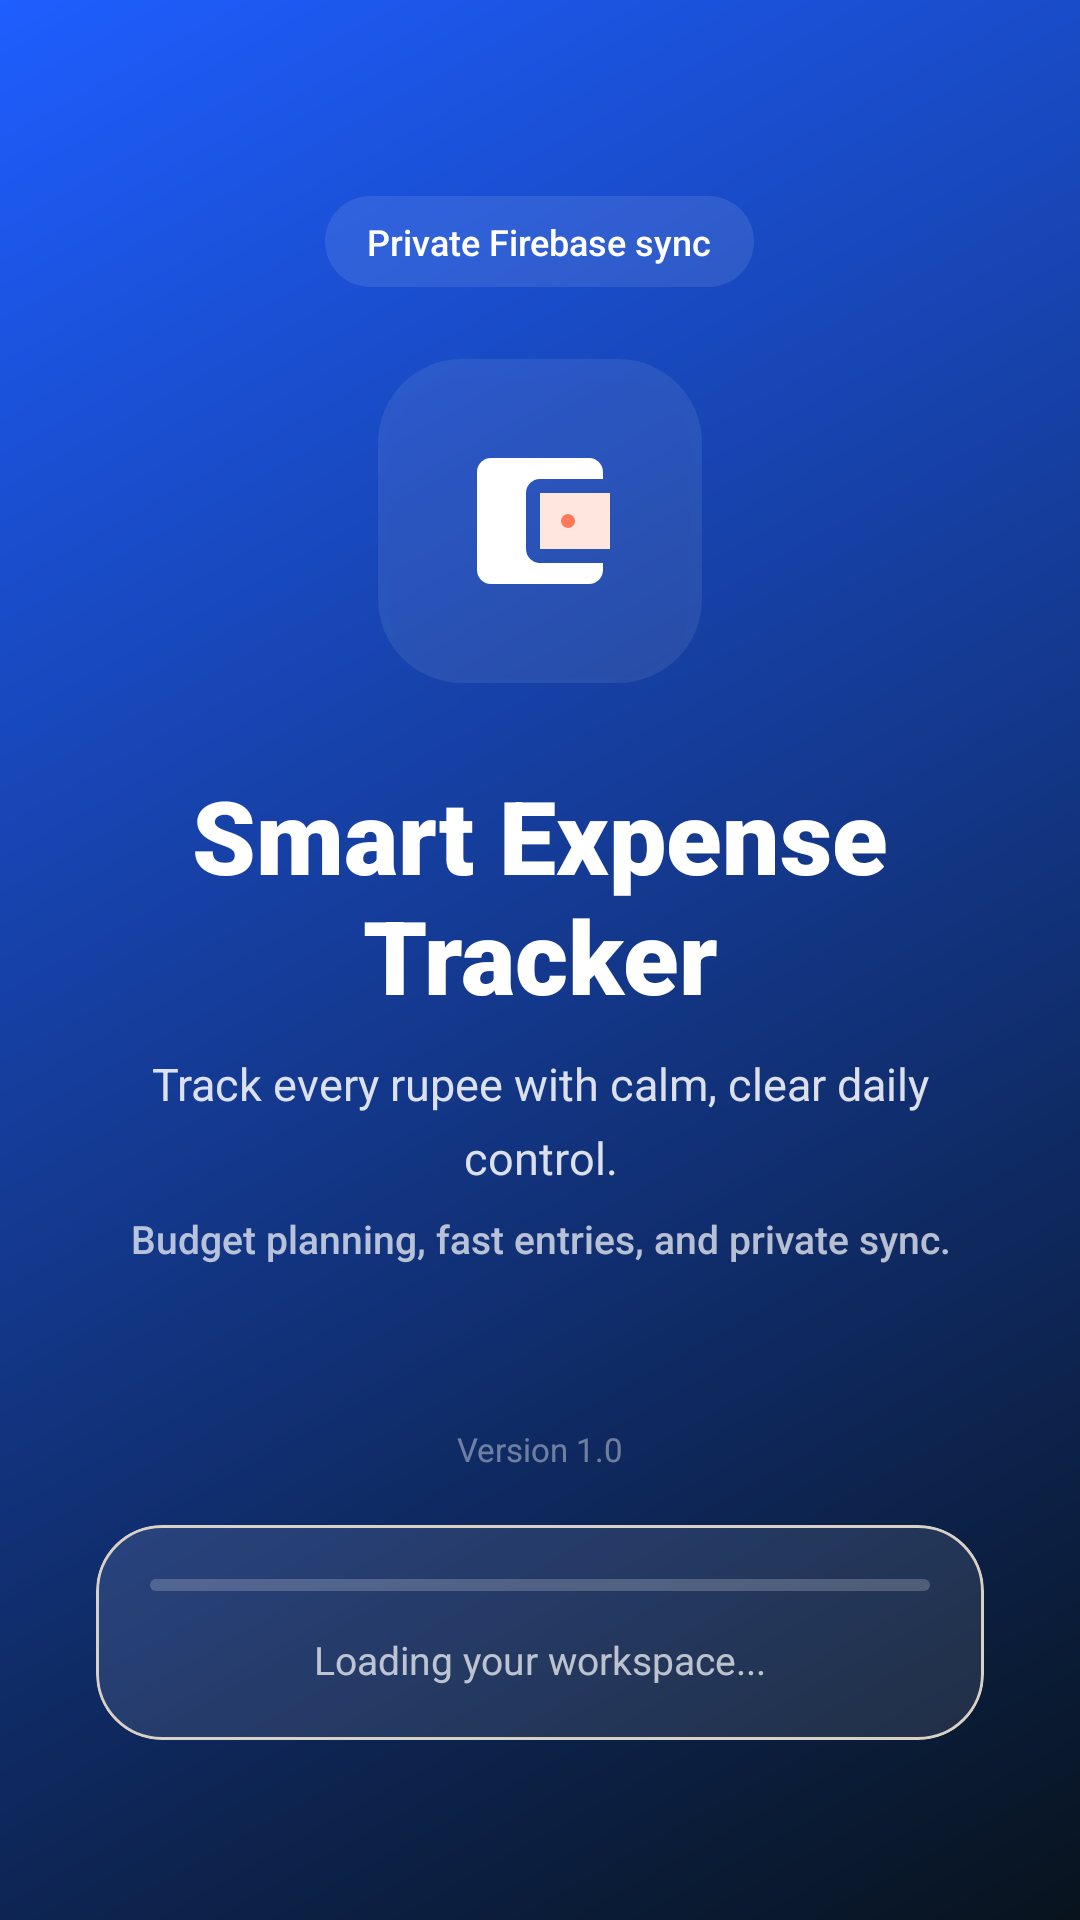

Reconstruct the res/layout file that produces this screen, plus the resources it refers to.
<!-- AndroidManifest.xml: application theme Theme.SmartExpenseTracker -->
<!-- res/layout/activity_splash.xml -->
<?xml version="1.0" encoding="utf-8"?>
<androidx.constraintlayout.widget.ConstraintLayout xmlns:android="http://schemas.android.com/apk/res/android"
    xmlns:app="http://schemas.android.com/apk/res-auto"
    android:id="@+id/rootSplash"
    android:layout_width="match_parent"
    android:layout_height="match_parent"
    android:background="@drawable/bg_splash_gradient">

    <View
        android:id="@+id/decorCircleTop"
        android:layout_width="260dp"
        android:layout_height="260dp"
        android:alpha="0.12"
        android:background="@drawable/bg_circle"
        app:layout_constraintEnd_toEndOf="parent"
        app:layout_constraintTop_toTopOf="parent"
        app:layout_constraintHorizontal_bias="1.2"
        app:layout_constraintVertical_bias="-0.15" />

    <View
        android:id="@+id/decorCircleBottom"
        android:layout_width="220dp"
        android:layout_height="220dp"
        android:alpha="0.10"
        android:background="@drawable/bg_circle"
        app:layout_constraintBottom_toBottomOf="parent"
        app:layout_constraintStart_toStartOf="parent"
        app:layout_constraintHorizontal_bias="-0.18"
        app:layout_constraintVertical_bias="1.05" />

    <LinearLayout
        android:id="@+id/logoContainer"
        android:layout_width="0dp"
        android:layout_height="wrap_content"
        android:layout_marginStart="32dp"
        android:layout_marginEnd="32dp"
        android:gravity="center_horizontal"
        android:orientation="vertical"
        app:layout_constraintBottom_toTopOf="@id/progressGroup"
        app:layout_constraintEnd_toEndOf="parent"
        app:layout_constraintStart_toStartOf="parent"
        app:layout_constraintTop_toTopOf="parent"
        app:layout_constraintVertical_chainStyle="packed"
        app:layout_constraintVertical_bias="0.43">

        <TextView
            android:id="@+id/tvSplashTag"
            android:layout_width="wrap_content"
            android:layout_height="wrap_content"
            android:background="@drawable/bg_logo_pill_small"
            android:fontFamily="sans-serif-medium"
            android:paddingStart="14dp"
            android:paddingTop="7dp"
            android:paddingEnd="14dp"
            android:paddingBottom="7dp"
            android:text="@string/auth_tag_sync"
            android:textColor="@color/white"
            android:textSize="12sp" />

        <FrameLayout
            android:id="@+id/logoFrame"
            android:layout_width="108dp"
            android:layout_height="108dp"
            android:layout_marginTop="24dp"
            android:background="@drawable/bg_logo_pill"
            android:elevation="8dp">

            <ImageView
                android:id="@+id/ivLogo"
                android:layout_width="56dp"
                android:layout_height="56dp"
                android:layout_gravity="center"
                android:contentDescription="@string/app_name"
                android:src="@drawable/ic_logo" />
        </FrameLayout>

        <TextView
            android:id="@+id/tvSplashTitle"
            android:layout_width="wrap_content"
            android:layout_height="wrap_content"
            android:layout_marginTop="28dp"
            android:fontFamily="sans-serif-black"
            android:gravity="center"
            android:text="@string/splash_title"
            android:textColor="@color/white"
            android:textSize="34sp" />

        <TextView
            android:id="@+id/tvSplashSubtitle"
            android:layout_width="match_parent"
            android:layout_height="wrap_content"
            android:layout_marginTop="10dp"
            android:fontFamily="sans-serif"
            android:gravity="center"
            android:lineSpacingMultiplier="1.35"
            android:text="@string/splash_subtitle"
            android:textColor="#D9FFFFFF"
            android:textSize="15sp" />

        <TextView
            android:id="@+id/tvSplashTagline"
            android:layout_width="match_parent"
            android:layout_height="wrap_content"
            android:layout_marginTop="8dp"
            android:fontFamily="sans-serif-medium"
            android:gravity="center"
            android:text="@string/splash_tagline"
            android:textColor="#B3FFFFFF"
            android:textSize="13sp" />
    </LinearLayout>

    <com.google.android.material.card.MaterialCardView
        android:id="@+id/progressGroup"
        android:layout_width="0dp"
        android:layout_height="wrap_content"
        android:layout_marginStart="32dp"
        android:layout_marginEnd="32dp"
        android:layout_marginBottom="60dp"
        app:cardBackgroundColor="#18FFFFFF"
        app:cardCornerRadius="22dp"
        app:cardElevation="0dp"
        app:layout_constraintBottom_toBottomOf="parent"
        app:layout_constraintEnd_toEndOf="parent"
        app:layout_constraintStart_toStartOf="parent">

        <LinearLayout
            android:layout_width="match_parent"
            android:layout_height="wrap_content"
            android:gravity="center"
            android:orientation="vertical"
            android:paddingStart="18dp"
            android:paddingTop="18dp"
            android:paddingEnd="18dp"
            android:paddingBottom="18dp">

            <com.google.android.material.progressindicator.LinearProgressIndicator
                android:id="@+id/progressSplash"
                android:layout_width="match_parent"
                android:layout_height="wrap_content"
                android:indeterminate="true"
                app:indicatorColor="@color/white"
                app:trackColor="#33FFFFFF"
                app:trackCornerRadius="4dp" />

            <TextView
                android:id="@+id/tvSplashLoading"
                android:layout_width="wrap_content"
                android:layout_height="wrap_content"
                android:layout_marginTop="14dp"
                android:fontFamily="sans-serif"
                android:text="@string/splash_loading"
                android:textColor="#B3FFFFFF"
                android:textSize="13sp" />
        </LinearLayout>
    </com.google.android.material.card.MaterialCardView>

    <TextView
        android:id="@+id/tvSplashVersion"
        android:layout_width="wrap_content"
        android:layout_height="wrap_content"
        android:layout_marginBottom="18dp"
        android:fontFamily="sans-serif"
        android:text="@string/app_version"
        android:textColor="#66FFFFFF"
        android:textSize="11sp"
        app:layout_constraintBottom_toTopOf="@id/progressGroup"
        app:layout_constraintEnd_toEndOf="parent"
        app:layout_constraintStart_toStartOf="parent" />

</androidx.constraintlayout.widget.ConstraintLayout>
<!-- resources referenced by this layout -->
<resources>
  <color name="white">#FFFFFFFF</color>
  <!-- drawable bg_logo_pill (drawable) -->
  <?xml version="1.0" encoding="utf-8"?>
  <shape xmlns:android="http://schemas.android.com/apk/res/android" android:shape="rectangle">
      <corners android:radius="28dp" />
      <solid android:color="#14FFFFFF" />
  </shape>
  <!-- drawable bg_logo_pill_small (drawable) -->
  <?xml version="1.0" encoding="utf-8"?>
  <shape xmlns:android="http://schemas.android.com/apk/res/android" android:shape="rectangle">
      <corners android:radius="18dp" />
      <solid android:color="#18FFFFFF" />
  </shape>
  <!-- drawable bg_splash_gradient (drawable) -->
  <?xml version="1.0" encoding="utf-8"?>
  <shape xmlns:android="http://schemas.android.com/apk/res/android" android:shape="rectangle">
      <gradient
          android:angle="315"
          android:endColor="#08131D"
          android:startColor="#1F5EFF"
          android:type="linear" />
  </shape>
  <string name="app_name">Smart Expense Tracker</string>
  <string name="app_version">Version 1.0</string>
  <string name="auth_tag_sync">Private Firebase sync</string>
  <string name="splash_loading">Loading your workspace...</string>
  <string name="splash_subtitle">Track every rupee with calm, clear daily control.</string>
  <string name="splash_tagline">Budget planning, fast entries, and private sync.</string>
  <string name="splash_title">Smart Expense Tracker</string>
  <color name="color_secondary_soft">#FFE7E0</color>
  <color name="color_secondary">#FF7A59</color>
  <color name="color_primary">#17313E</color>
  <color name="color_primary_dark">#0E222C</color>
  <color name="color_tertiary">#3AA889</color>
  <color name="color_surface">#FFFFFFFF</color>
  <color name="color_surface_alt">#F0E8DA</color>
  <color name="color_stroke">#D9D1C6</color>
  <color name="color_background">#F7F2EA</color>
  <style name="Widget.SmartExpenseTracker.Button" parent="Widget.Material3.Button">
          <item name="cornerRadius">@dimen/corner_medium</item>
          <item name="android:textAllCaps">false</item>
          <item name="android:minHeight">52dp</item>
      </style>
  <style name="Widget.SmartExpenseTracker.Card" parent="Widget.Material3.CardView.Elevated">
          <item name="cardCornerRadius">@dimen/corner_large</item>
          <item name="strokeColor">@color/color_stroke</item>
          <item name="strokeWidth">1dp</item>
          <item name="cardUseCompatPadding">false</item>
      </style>
  <style name="Widget.SmartExpenseTracker.Toolbar" parent="Widget.Material3.Toolbar">
          <item name="android:background">@android:color/transparent</item>
          <item name="titleTextColor">@color/color_text_primary</item>
          <item name="subtitleTextColor">@color/color_text_secondary</item>
      </style>
  <style name="Widget.SmartExpenseTracker.TextInputLayout" parent="Widget.Material3.TextInputLayout.OutlinedBox">
          <item name="boxCornerRadiusTopStart">@dimen/corner_medium</item>
          <item name="boxCornerRadiusTopEnd">@dimen/corner_medium</item>
          <item name="boxCornerRadiusBottomStart">@dimen/corner_medium</item>
          <item name="boxCornerRadiusBottomEnd">@dimen/corner_medium</item>
          <item name="boxStrokeColor">@color/color_stroke</item>
          <item name="hintTextColor">@color/color_text_secondary</item>
      </style>
  <dimen name="corner_medium">18dp</dimen>
  <dimen name="corner_large">28dp</dimen>
  <color name="color_text_primary">#1F2529</color>
  <color name="color_text_secondary">#66747B</color>
</resources>
